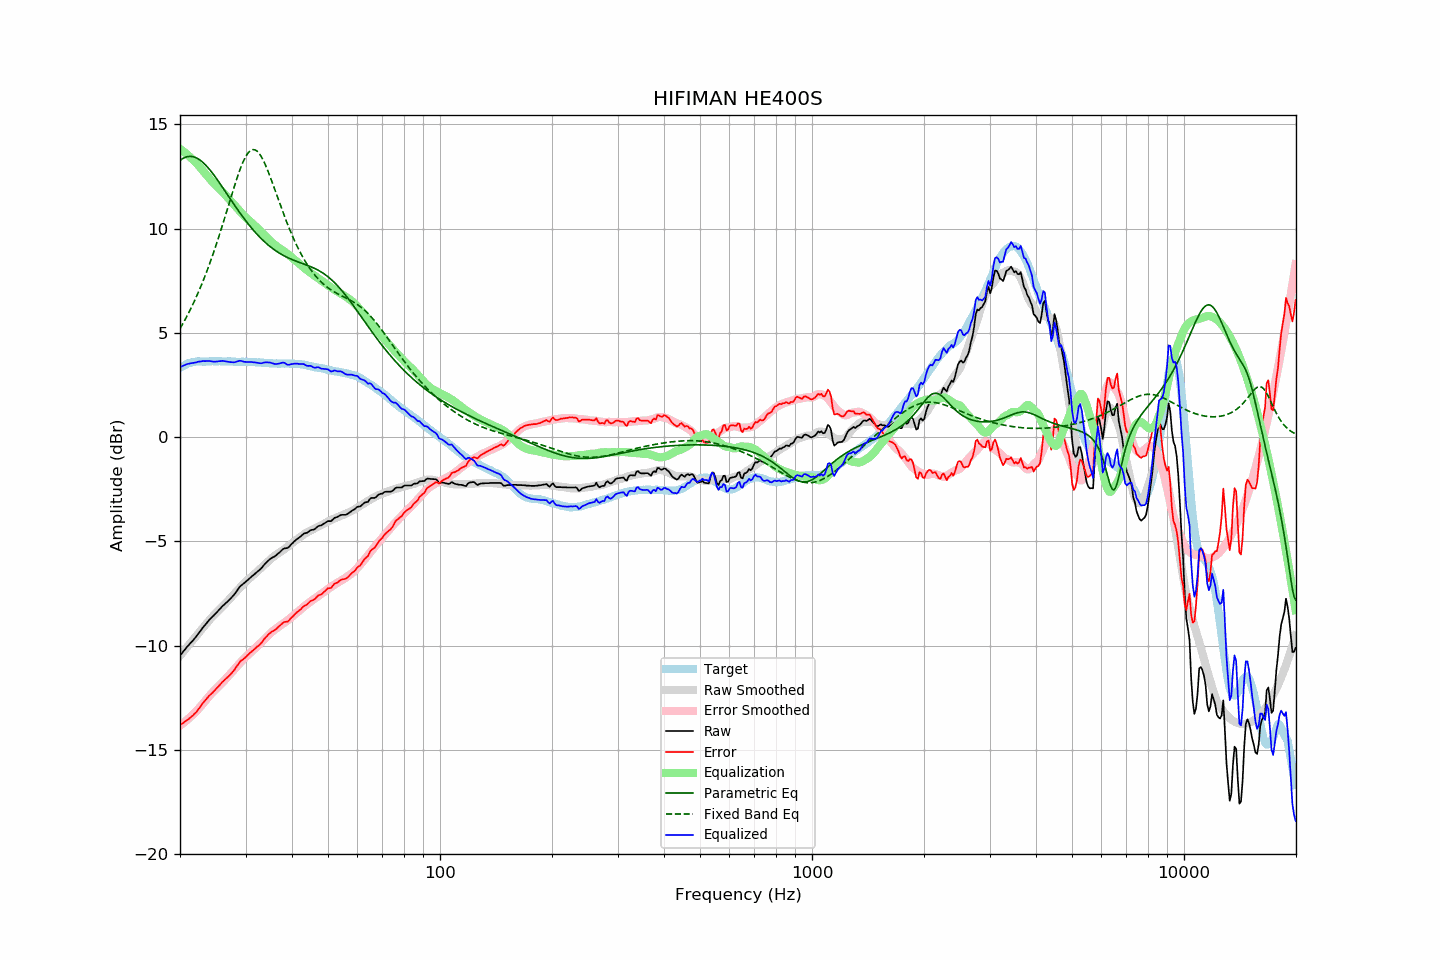

Values plotted in this chart, from the file beside it:
frequency, raw, error, smoothed, error_smoothed, equalization, parametric_eq, fixed_band_eq, equalized_raw, equalized_smoothed, target
20.00, -10.48, -13.80, -10.48, -13.83, 13.83, 13.28, 5.21, 3.36, 3.35, 3.32
20.20, -10.39, -13.76, -10.39, -13.78, 13.78, 13.33, 5.34, 3.39, 3.39, 3.37
20.40, -10.29, -13.71, -10.29, -13.72, 13.72, 13.38, 5.47, 3.43, 3.42, 3.42
20.61, -10.20, -13.65, -10.20, -13.66, 13.66, 13.42, 5.61, 3.46, 3.46, 3.45
20.81, -10.10, -13.60, -10.11, -13.59, 13.59, 13.44, 5.76, 3.50, 3.48, 3.50
21.02, -10.01, -13.55, -10.01, -13.53, 13.53, 13.46, 5.90, 3.52, 3.51, 3.54
21.23, -9.93, -13.48, -9.92, -13.46, 13.46, 13.47, 6.06, 3.53, 3.54, 3.56
21.44, -9.84, -13.41, -9.83, -13.39, 13.39, 13.47, 6.21, 3.55, 3.56, 3.58
21.66, -9.76, -13.35, -9.73, -13.31, 13.31, 13.45, 6.37, 3.56, 3.58, 3.60
21.87, -9.66, -13.27, -9.64, -13.24, 13.24, 13.43, 6.53, 3.57, 3.60, 3.61
22.09, -9.57, -13.20, -9.55, -13.16, 13.16, 13.40, 6.70, 3.59, 3.61, 3.63
22.31, -9.46, -13.10, -9.45, -13.08, 13.08, 13.36, 6.88, 3.62, 3.63, 3.64
22.54, -9.37, -13.00, -9.36, -12.99, 12.99, 13.32, 7.05, 3.62, 3.63, 3.64
22.76, -9.27, -12.90, -9.27, -12.90, 12.90, 13.26, 7.24, 3.63, 3.63, 3.63
22.99, -9.16, -12.78, -9.17, -12.81, 12.81, 13.20, 7.43, 3.65, 3.64, 3.62
23.22, -9.07, -12.69, -9.08, -12.72, 12.72, 13.13, 7.62, 3.65, 3.64, 3.62
23.45, -8.98, -12.60, -8.99, -12.62, 12.62, 13.05, 7.82, 3.65, 3.64, 3.62
23.69, -8.88, -12.51, -8.89, -12.53, 12.53, 12.97, 8.02, 3.65, 3.64, 3.63
23.92, -8.79, -12.42, -8.80, -12.44, 12.44, 12.88, 8.23, 3.66, 3.64, 3.63
24.16, -8.71, -12.35, -8.71, -12.35, 12.35, 12.78, 8.44, 3.64, 3.64, 3.64
24.40, -8.63, -12.27, -8.63, -12.26, 12.26, 12.69, 8.66, 3.64, 3.64, 3.65
24.65, -8.56, -12.19, -8.54, -12.18, 12.18, 12.58, 8.88, 3.62, 3.64, 3.64
24.89, -8.47, -12.11, -8.46, -12.10, 12.10, 12.48, 9.11, 3.63, 3.64, 3.64
25.14, -8.40, -12.03, -8.38, -12.02, 12.02, 12.37, 9.34, 3.63, 3.64, 3.64
25.39, -8.30, -11.95, -8.31, -11.95, 11.95, 12.26, 9.58, 3.64, 3.64, 3.65
25.65, -8.23, -11.87, -8.23, -11.87, 11.87, 12.15, 9.82, 3.65, 3.64, 3.64
25.91, -8.14, -11.77, -8.16, -11.80, 11.80, 12.04, 10.07, 3.66, 3.64, 3.63
26.16, -8.07, -11.70, -8.08, -11.72, 11.72, 11.92, 10.32, 3.66, 3.64, 3.63
26.43, -8.00, -11.63, -8.00, -11.64, 11.64, 11.81, 10.57, 3.64, 3.63, 3.63
26.69, -7.93, -11.56, -7.92, -11.55, 11.55, 11.69, 10.82, 3.63, 3.63, 3.63
26.96, -7.86, -11.49, -7.84, -11.47, 11.47, 11.58, 11.08, 3.61, 3.63, 3.64
27.23, -7.78, -11.41, -7.75, -11.38, 11.38, 11.46, 11.33, 3.60, 3.63, 3.64
27.50, -7.70, -11.33, -7.67, -11.29, 11.29, 11.35, 11.59, 3.60, 3.63, 3.63
27.77, -7.61, -11.24, -7.58, -11.21, 11.21, 11.23, 11.84, 3.59, 3.62, 3.62
28.05, -7.53, -11.15, -7.50, -11.12, 11.12, 11.12, 12.08, 3.59, 3.62, 3.62
28.33, -7.42, -11.03, -7.41, -11.03, 11.03, 11.01, 12.32, 3.62, 3.62, 3.61
28.62, -7.31, -10.92, -7.33, -10.95, 10.95, 10.90, 12.55, 3.64, 3.62, 3.61
28.90, -7.20, -10.81, -7.24, -10.86, 10.86, 10.79, 12.77, 3.67, 3.62, 3.62
29.19, -7.12, -10.72, -7.16, -10.78, 10.78, 10.68, 12.97, 3.66, 3.62, 3.61
29.48, -7.06, -10.68, -7.08, -10.69, 10.69, 10.58, 13.16, 3.64, 3.61, 3.62
29.78, -7.00, -10.61, -7.00, -10.61, 10.61, 10.47, 13.33, 3.61, 3.61, 3.61
30.08, -6.93, -10.55, -6.93, -10.54, 10.54, 10.37, 13.48, 3.61, 3.61, 3.62
30.38, -6.86, -10.46, -6.86, -10.46, 10.46, 10.27, 13.60, 3.61, 3.61, 3.61
30.68, -6.79, -10.39, -6.79, -10.39, 10.39, 10.17, 13.69, 3.61, 3.61, 3.60
30.99, -6.72, -10.32, -6.72, -10.32, 10.32, 10.08, 13.75, 3.61, 3.60, 3.60
31.30, -6.66, -10.26, -6.65, -10.26, 10.26, 9.99, 13.79, 3.60, 3.60, 3.60
31.61, -6.60, -10.19, -6.59, -10.19, 10.19, 9.90, 13.79, 3.59, 3.60, 3.60
31.93, -6.53, -10.12, -6.52, -10.11, 10.11, 9.81, 13.77, 3.59, 3.59, 3.60
32.24, -6.47, -10.05, -6.45, -10.04, 10.04, 9.73, 13.72, 3.57, 3.59, 3.58
32.57, -6.41, -10.00, -6.37, -9.96, 9.96, 9.64, 13.63, 3.55, 3.58, 3.59
32.89, -6.34, -9.92, -6.30, -9.88, 9.88, 9.57, 13.53, 3.54, 3.58, 3.59
33.22, -6.26, -9.83, -6.23, -9.80, 9.80, 9.49, 13.40, 3.55, 3.57, 3.57
33.55, -6.16, -9.73, -6.16, -9.73, 9.73, 9.41, 13.25, 3.57, 3.57, 3.57
33.89, -6.07, -9.62, -6.09, -9.65, 9.65, 9.34, 13.08, 3.59, 3.56, 3.56
34.23, -5.99, -9.55, -6.02, -9.58, 9.58, 9.27, 12.90, 3.59, 3.56, 3.56
34.57, -5.92, -9.47, -5.95, -9.50, 9.50, 9.21, 12.71, 3.59, 3.55, 3.55
34.92, -5.85, -9.39, -5.88, -9.43, 9.43, 9.15, 12.51, 3.58, 3.55, 3.55
35.27, -5.80, -9.34, -5.81, -9.35, 9.35, 9.09, 12.30, 3.56, 3.54, 3.54
35.62, -5.76, -9.30, -5.75, -9.29, 9.29, 9.03, 12.09, 3.53, 3.54, 3.54
35.97, -5.72, -9.25, -5.69, -9.23, 9.23, 8.97, 11.87, 3.51, 3.54, 3.54
... 635 more rows
